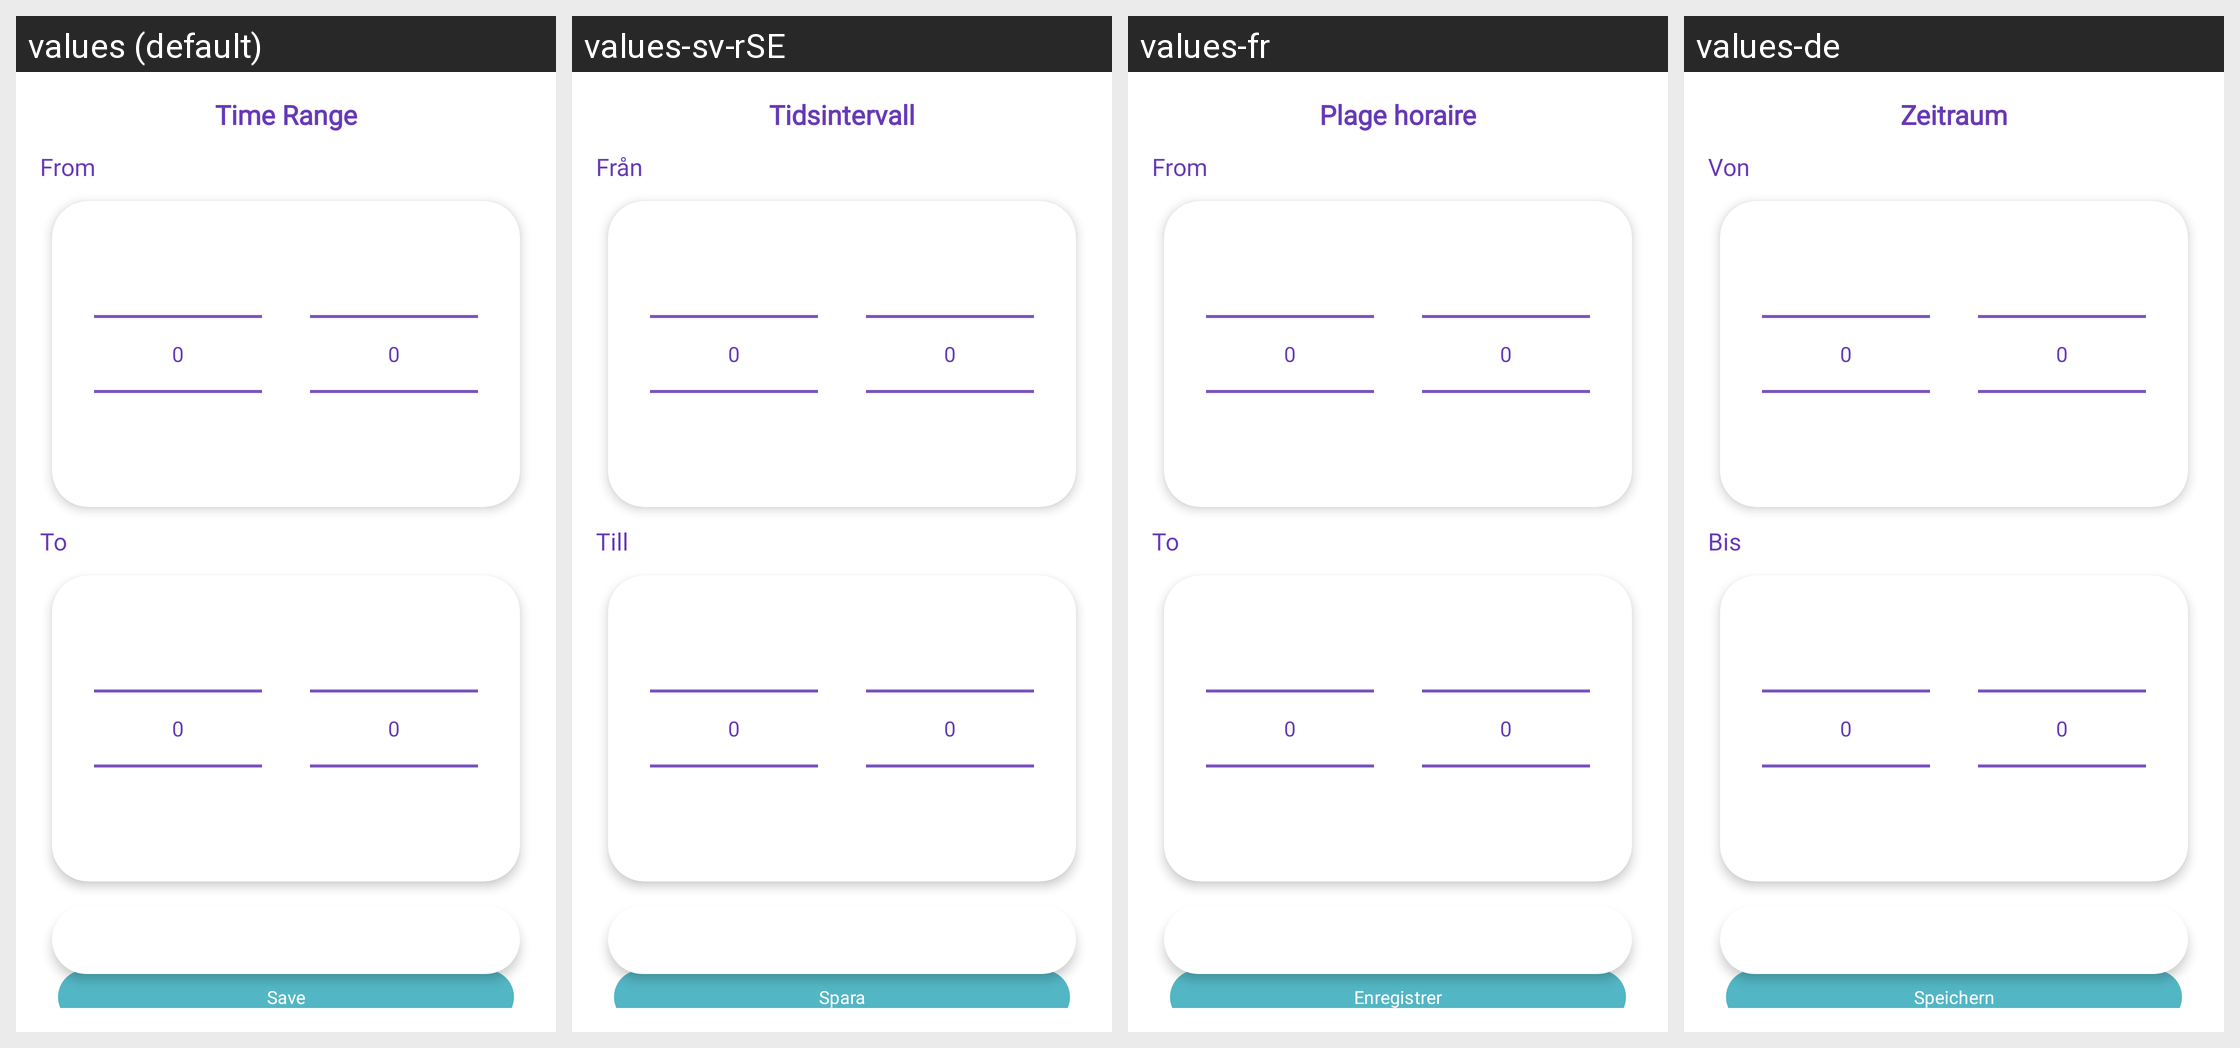

The Android screen above is rendered under several locales of the same app. Produce the string resources it draws, with the default and per-locale values.
Android screen res/layout/dialog_select_range.xml rendered under 4 locales, left to right: values (default), values-sv-rSE, values-fr, values-de. Device: Nexus 5 (rendered at 1080×1920; each locale shown at half size, 540×960, under a caption strip naming it); theme MaterialAppTheme.
Other locales in the repository, not shown: values-es-rCL, values-es-rES, values-it, values-pl.
Strings drawn on this screen, with the default value and each locale's value (text and hints the layout hard-codes, and strings that could not be matched under every locale, appear in the picture but are not listed):

time_range_title
  values: Time Range
  values-sv-rSE: Tidsintervall
  values-fr: Plage horaire
  values-de: Zeitraum

from
  values: From
  values-sv-rSE: Från
  values-fr: From
  values-de: Von

to
  values: To
  values-sv-rSE: Till
  values-fr: To
  values-de: Bis

settings_button_save
  values: Save
  values-sv-rSE: Spara
  values-fr: Enregistrer
  values-de: Speichern
